Photos from the image-classification dataset "FI_C0166000" in the GitHub repository tamagusko/nordicopendata. Its 2 classes are: alarm, normal.

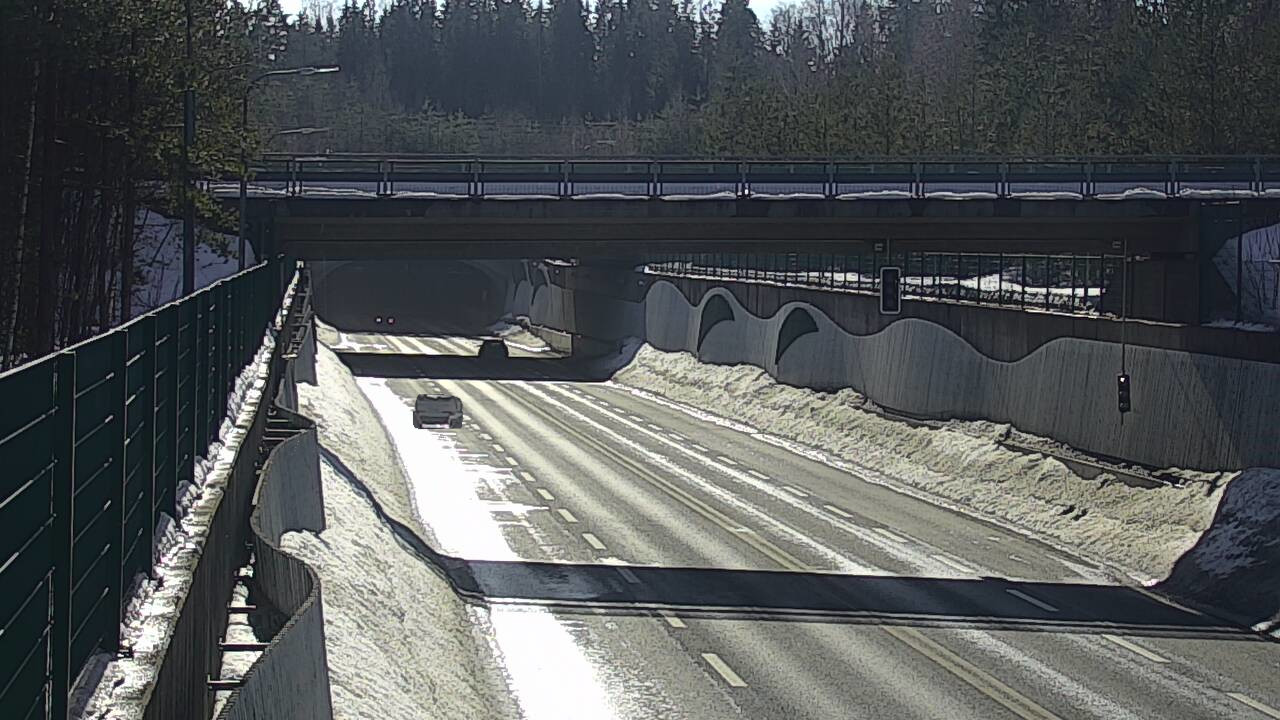
Label: alarm

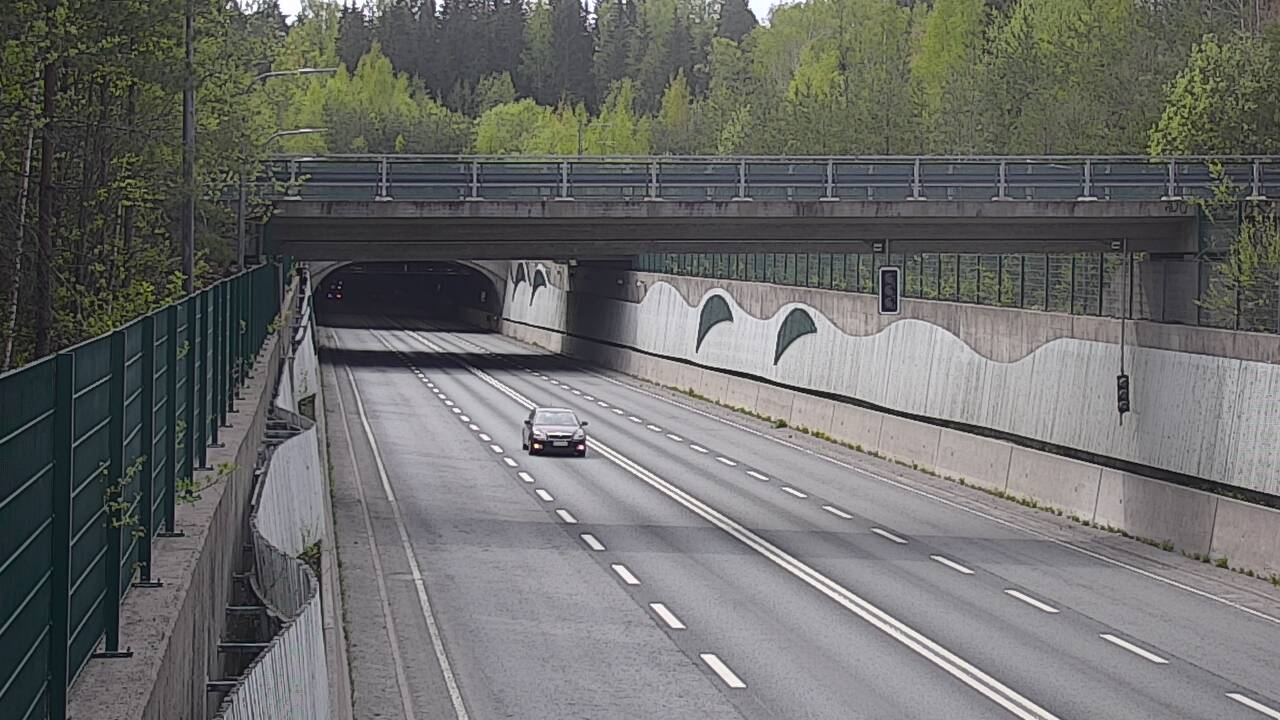
Label: normal

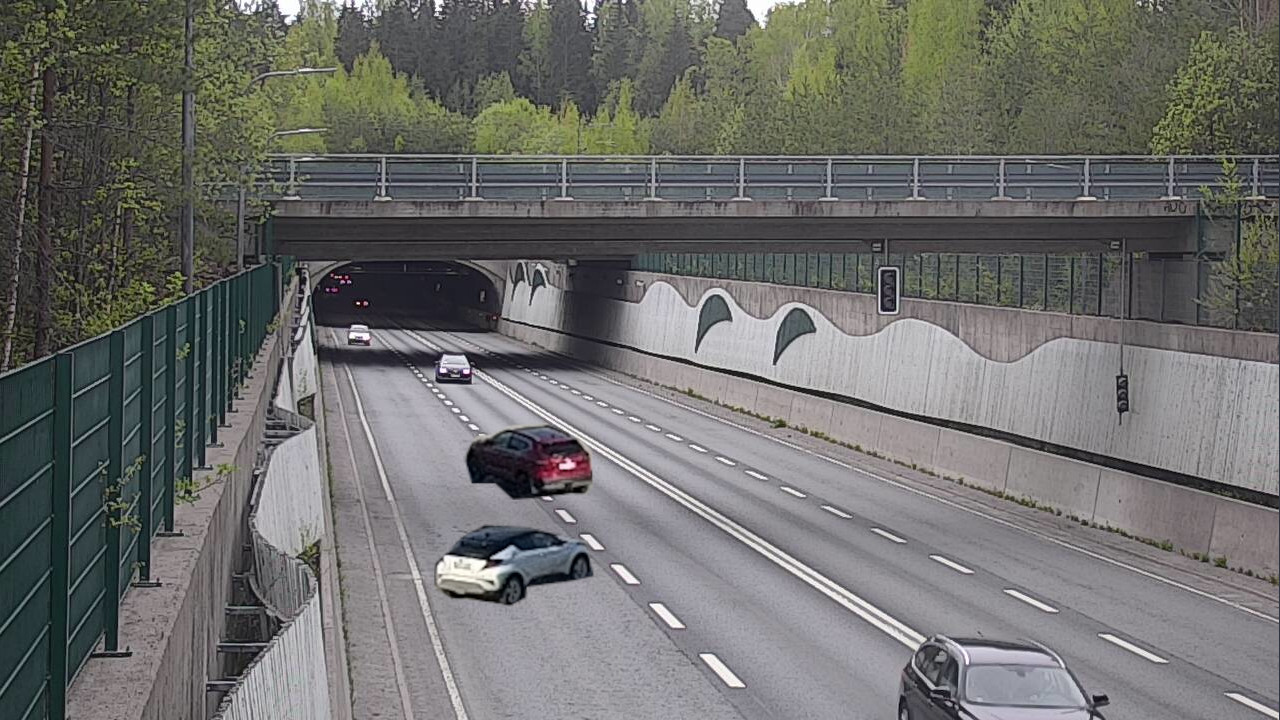
Label: alarm

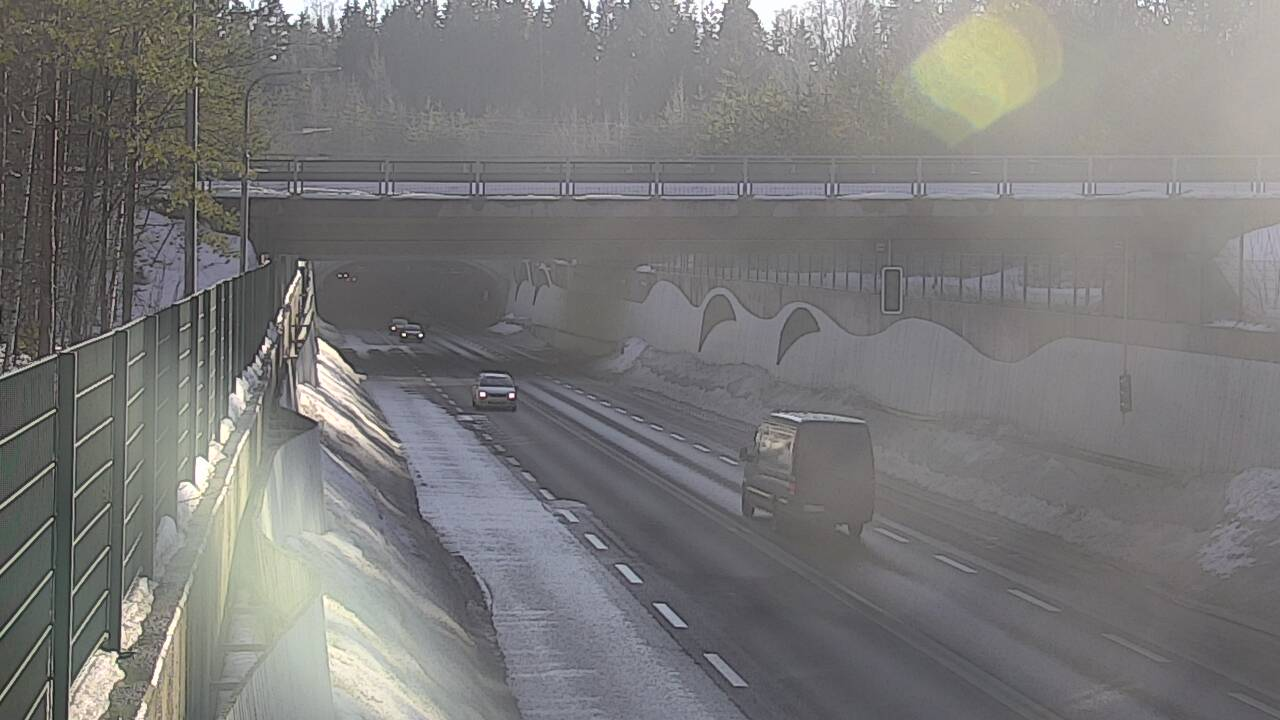
Label: normal

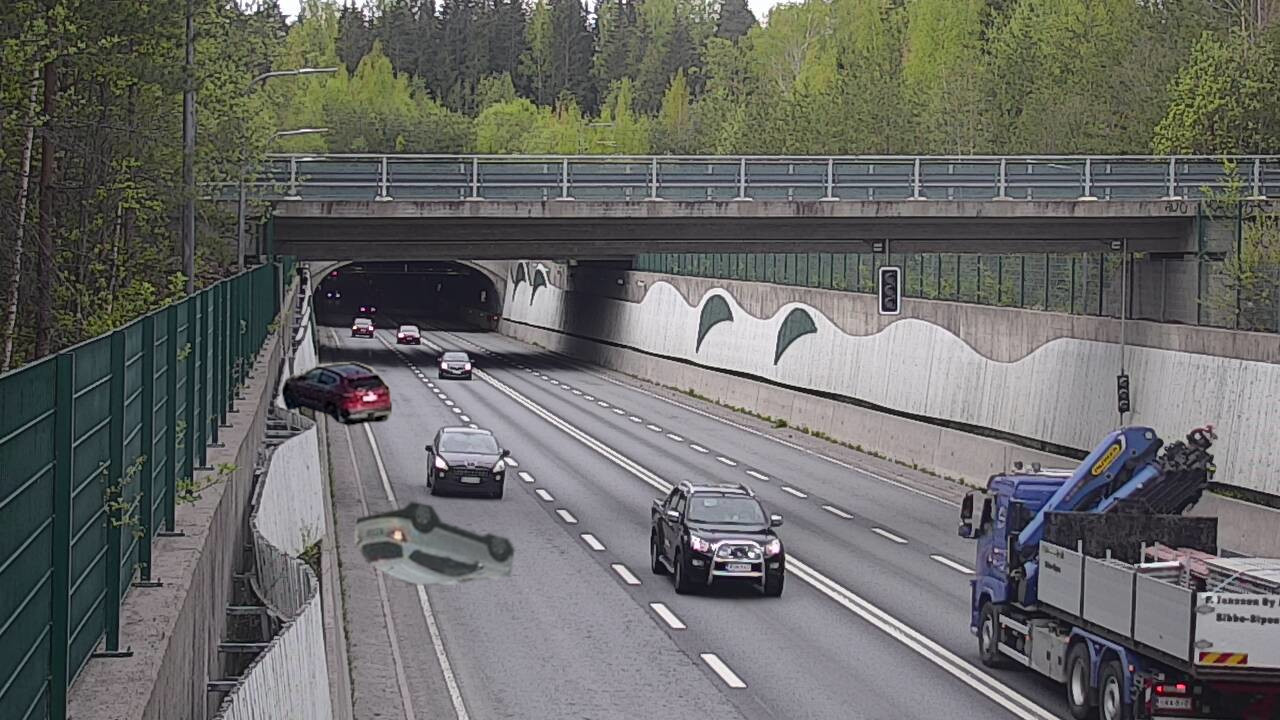
Label: alarm

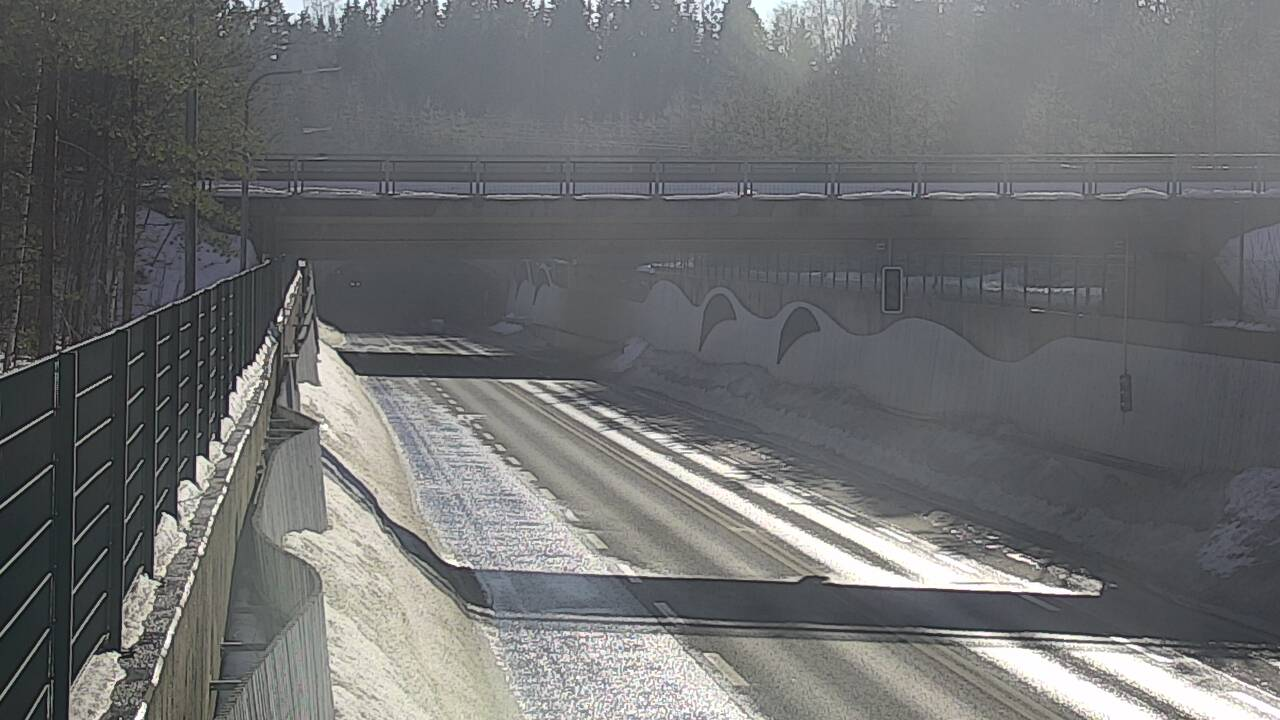
Label: normal
